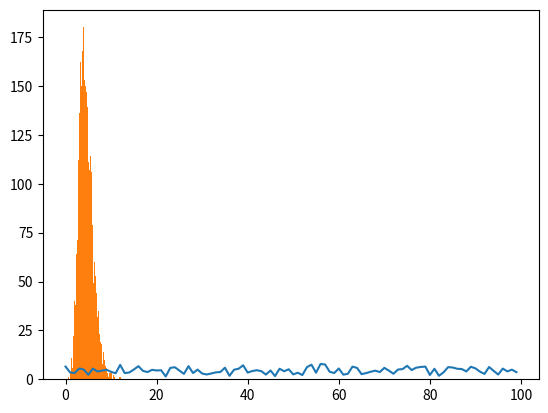

The matplotlib source for this figure:
#Random gammavariate() Method gammavariate()方法
#基於 Gamma 分佈（用於統計學）返回 0 到 1 之間的隨機浮點數。
#gammavariate（） 是內置的方法random模塊。 它用於返回具有伽馬分布的隨機浮點數。
#Gamma 分佈。 （不是gamma 函數！ ） 參數的條件是 與 。alpha > 0beta > 0
'''
概率分佈函數是：

          x ** (alpha - 1) * math.exp(-x / beta)
pdf(x) =  --------------------------------------
            math.gamma(alpha) * beta ** alpha
'''
#用法： random.gammavariate（alpha， beta）
#參數：
#alpha：大於0
#beta：大於0
#返回：隨機伽馬分布浮點數
#範例1：
# import the random module 
import random 
# determining the values of the parameter 
alpha = 100
beta = 2
# using the gammavariate() method 
print(random.gammavariate(alpha, beta))
#輸出：

#範例2：我們可以多次生成該數字並繪製圖形以觀察伽瑪分布。
# import the required libraries  
import random  
import matplotlib.pyplot as plt  
# store the random numbers in a   
# list  
nums = []  
alpha = 9
beta = 0.5
for i in range(100):  
    temp = random.gammavariate(alpha, beta) 
    nums.append(temp)  
# plotting a graph  
plt.plot(nums)  
plt.show()

#範例3：我們可以創建一個直方圖來觀察伽瑪分布的密度。
# import the required libraries  
import random  
import matplotlib.pyplot as plt  
# store the random numbers in a list  
nums = []  
alpha = 9
beta = 0.5
for i in range(10000):  
    temp = random.gammavariate(alpha, beta) 
    nums.append(temp)  
# plotting a graph  
plt.hist(nums, bins = 200)  
plt.show()